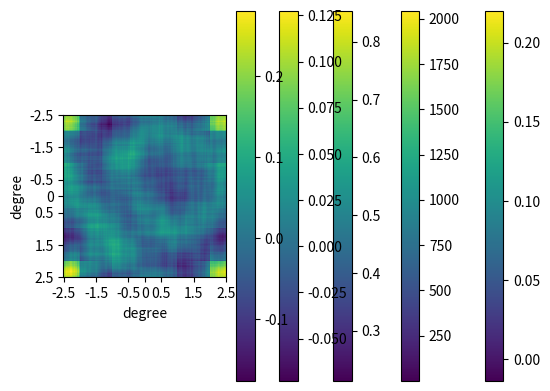

Generate this figure with matplotlib:
#!/usr/bin/env python
# coding: utf-8

# In[8]:


import numpy as np
import matplotlib.pyplot as plt
import math
patch_size = 512
patch_angle = 5. #in degree
angle_per_pixel = patch_angle/patch_size
wake_size = [1.,1.]
c = angle_per_pixel
N = 512


def power_spectrum(k, alpha=2., sigma=1.):
    out = 1/k**alpha * 1/sigma**2
    out[k < 0.01] = 1/(0.01)**alpha
    return out


bins = 300
grf = np.random.normal(0, 1, size = (patch_size, patch_size)) + 1j * np.random.normal(0, 1, size = (patch_size, patch_size))
kx, ky = np.meshgrid(np.fft.fftfreq(N, c), np.fft.fftfreq(N, c))
mag_k = np.sqrt(kx**2 + ky**2)
signal = np.zeros((N, N))
for i in range(306, 407):
    for j in range(306, 407):
        signal[i][j] = 0.2
for i in range(0, N):
    ky[0][i] = 0.001
for i in range(0, N):
    kx[i][0] = 0.001
ft_signal_square = 2000* (1/(math.pi * kx) * 1/(math.pi * ky) * np.sin(math.pi * kx * 1) * np.sin(math.pi * ky * 1))
print(mag_k.max()*180/math.pi)
plt.imshow(np.fft.ifft2(ft_signal_square).real)
plt.colorbar()
plt.show()
plt.imshow(np.abs(np.fft.fft2(signal)))
plt.colorbar()
plt.show()
grf_w_power_spec_noise = np.fft.ifft2(np.fft.fft2(grf) * power_spectrum(mag_k)**.5 + ft_signal_square)
ft_all = (np.fft.fft2(grf) * power_spectrum(mag_k)**.5 + ft_signal_square)
pspec = np.abs(ft_all)**2/N**2
k_bins = np.linspace(0.1, 0.95*mag_k.max(), bins)
k_bin_cents = k_bins[:-1] + (k_bins[1:] - k_bins[:-1])/2
digi = np.digitize(mag_k, k_bins) - 1
plt.xlabel('degree')
plt.ylabel('degree')
my_ticks = [-2.5, -1.5, -0.5, 0, 0.5, 1.5, 2.5]
plt.xticks([0,  102,  204,  256, 308, 410, 511], my_ticks)
plt.yticks([0,  102,  204,  256, 308, 410, 511], my_ticks)
plt.imshow(grf_w_power_spec_noise.real, interpolation='none')
plt.colorbar()
plt.show()
#plt.savefig('test_GRF_power.png', dpi=400)

#Wiener-filter: (n times)
pspec_signal = np.abs(ft_signal_square)**2/N**2
pspec_noise = power_spectrum(mag_k)#/(2 * math.pi)**2
wien_fn = pspec_signal/(pspec_noise + pspec_signal)
wien_fn2 = pspec_signal/pspec_noise
#plt.imshow(pspec_noise.real)
#plt.colorbar()
#plt.show()
wien_real = np.fft.ifft2(wien_fn * ft_all).real
wien_real2 = np.fft.ifft2(wien_fn2 * ft_all).real

plt.xlabel('degree')
plt.ylabel('degree')
my_ticks = [-2.5, -1.5, -0.5, 0, 0.5, 1.5, 2.5]
plt.xticks([0,  102,  204,  256, 308, 410, 511], my_ticks)
plt.yticks([0,  102,  204,  256, 308, 410, 511], my_ticks)
plt.imshow(wien_real, interpolation='none')
plt.colorbar()
plt.show()
plt.imshow(wien_real2, interpolation='none')
plt.colorbar()
plt.show()




'''binned_ps = []
for i in range(0, digi.max()):
    binned_ps.append(np.mean(pspec[digi == i]))
binned_ps = np.array(binned_ps)
binned_ft = []
for k in range(0, digi.max()):
    binned_ft.append(np.mean(ft[digi == k]))
binned_ft = np.array(binned_ft).real  #instead of np.abs'''

#plt.plot(k_bin_cents, binned_ps)
#plt.plot(k_bin_cents, power_spectrum(k_bin_cents))
#plt.xlim(0, 0.5)
#plt.show()

#plt.plot(k_bin_cents,binned_ft/np.sqrt(power_spectrum(k_bin_cents)))
#plt.show()
#print(np.std(binned_ft/np.sqrt(power_spectrum(k_bin_cents)*N)))





